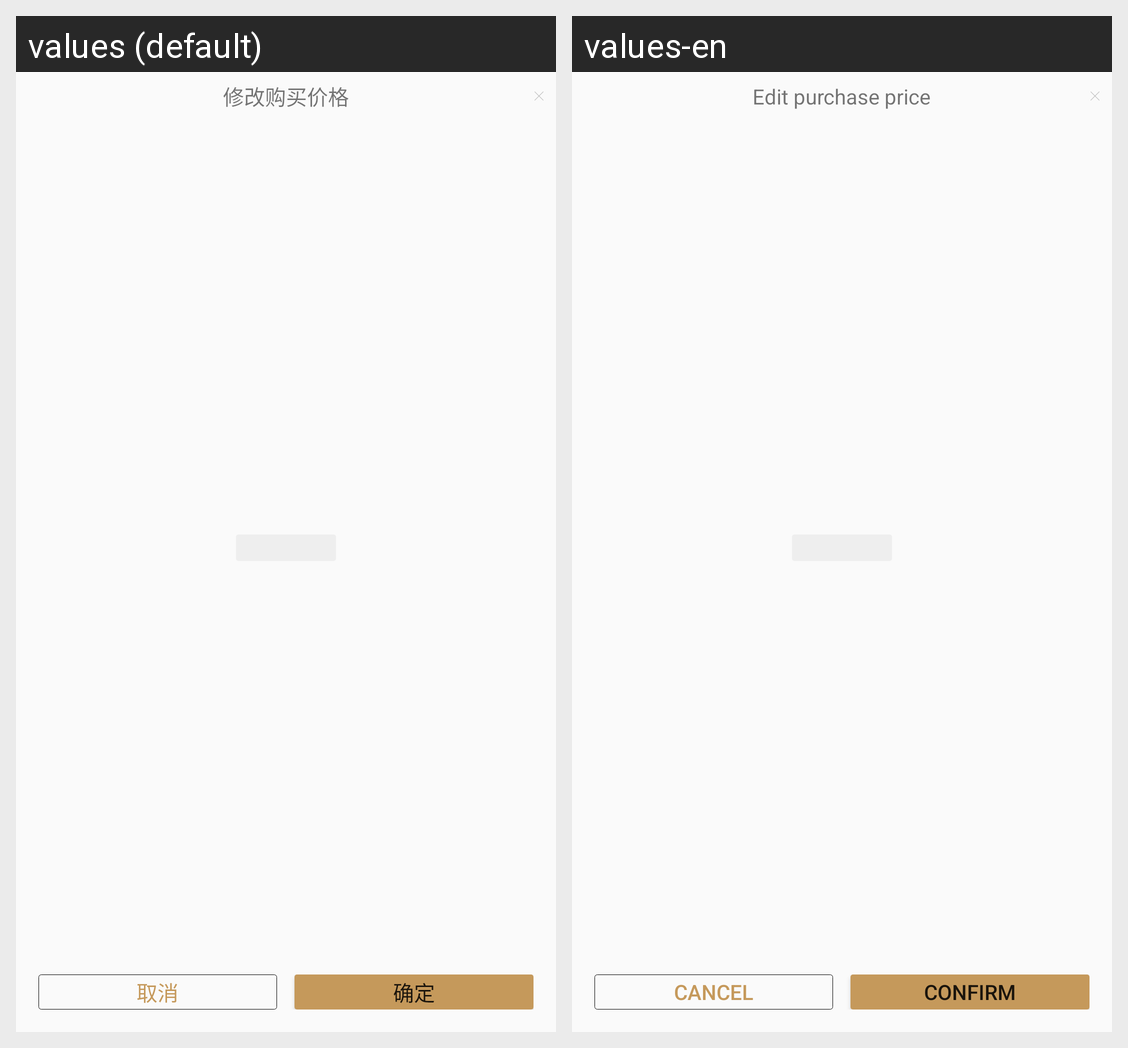

The same Android screen rendered under two of its app's locales, left to right. List the strings drawn on it with the default value and each locale's translation.
Android screen res/layout/dialog_edit_price.xml rendered under 2 locales, left to right: values (default), values-en. Device: Nexus 5 (rendered at 1080×1920; each locale shown at half size, 540×960, under a caption strip naming it); theme SwipeThemeT.
Strings drawn on this screen, with the default value and each locale's value (text and hints the layout hard-codes, and strings that could not be matched under every locale, appear in the picture but are not listed):

a_change_buy_price
  values: 修改购买价格
  values-en: Edit purchase price

a_cancel
  values: 取消
  values-en: Cancel

a_confirm
  values: 确定
  values-en: Confirm
